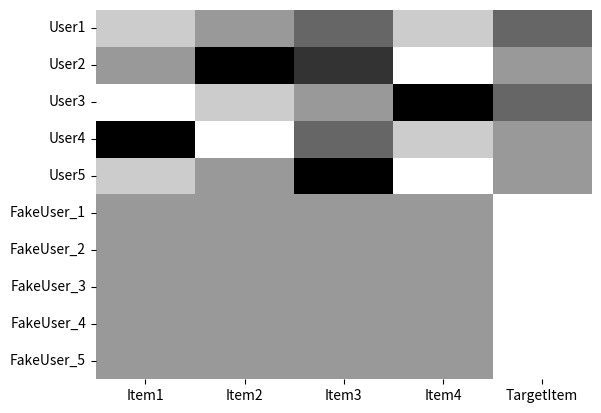

Generate this figure with matplotlib:
import numpy as np
import pandas as pd
import seaborn as sns
import matplotlib.pyplot as plt

# Create user-item rating matrix
data = {
    'Item1': [4, 3, 5, np.nan, 4],
    'Item2': [3, np.nan, 4, 5, 3],
    'Item3': [2, 1, 3, 2, np.nan],
    'Item4': [4, 5, np.nan, 4, 5],
    'TargetItem': [2, 3, 2, 3, 3]
}

ratings_df = pd.DataFrame(data, index=['User1', 'User2', 'User3', 'User4', 'User5'])

# Compute original average rating of the target item
original_avg = ratings_df['TargetItem'].mean()
print(f"Target Item Average Rating Before Attack: {original_avg:.2f}")

# Add 5 fake users with high ratings for the target item
for i in range(5):
    ratings_df.loc[f'FakeUser_{i+1}'] = [3, 3, 3, 3, 5]

# Compute new average rating after attack
after_attack_avg = ratings_df['TargetItem'].mean()
print(f"Target Item Average Rating After Attack: {after_attack_avg:.2f}")

# Simple Heatmap
sns.heatmap(ratings_df.fillna(0), cmap="gray", cbar=False)
plt.show()
